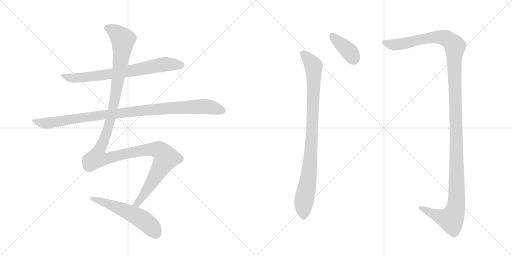
t = 0.00 s
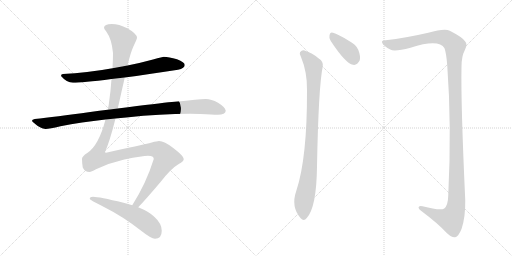
t = 1.38 s
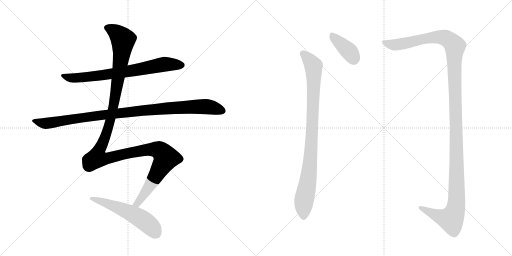
t = 2.77 s
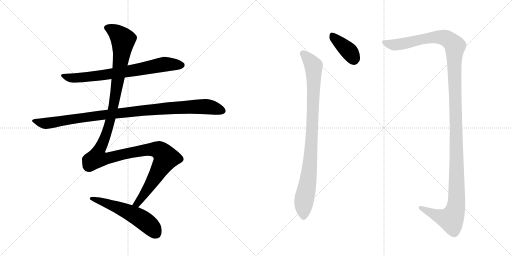
t = 4.15 s
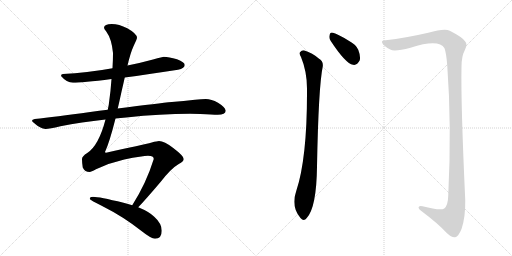
t = 5.54 s
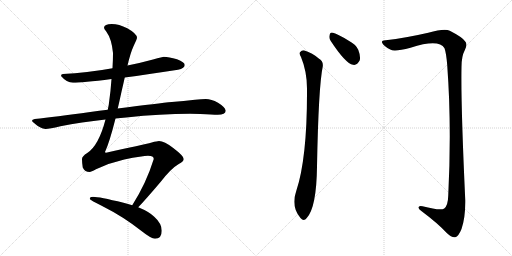
t = 6.92 s

The animated SVG that drew these frames (rendered in a browser with its animation timeline set to each time). Animation: 7 CSS @keyframes rules; one cycle of 6.92 s.

<svg version="1.1" viewBox="0 0 2048 1024" xmlns="http://www.w3.org/2000/svg">
  <g stroke="lightgray" stroke-dasharray="1,1" stroke-width="1" transform="scale(4, 4)">
    <line x1="0" y1="0" x2="256" y2="256"></line>
    <line x1="256" y1="0" x2="0" y2="256"></line>
    <line x1="128" y1="0" x2="128" y2="256"></line>
    <line x1="0" y1="128" x2="256" y2="128"></line>
    <line x1="256" y1="0" x2="512" y2="256"></line>
    <line x1="512" y1="0" x2="256" y2="256"></line>
    <line x1="384" y1="0" x2="384" y2="256"></line>
    <line x1="256" y1="128" x2="512" y2="128"></line>
  </g>
<g transform="scale(1, -1) translate(0, -850)">
   <style type="text/css">
    @keyframes keyframes0 {
      from {
       stroke: black;
       stroke-dashoffset: 735;
       stroke-width: 128;
       }
       71% {
       animation-timing-function: step-end;
       stroke: black;
       stroke-dashoffset: 0;
       stroke-width: 128;
       }
       to {
       stroke: black;
       stroke-width: 1024;
       }
       }
       #make-me-a-hanzi-animation-0 {
         animation: keyframes0 0.848145s both;
         animation-delay: 0.000000s;
         animation-timing-function: linear;
       }
    @keyframes keyframes1 {
      from {
       stroke: black;
       stroke-dashoffset: 1018;
       stroke-width: 128;
       }
       77% {
       animation-timing-function: step-end;
       stroke: black;
       stroke-dashoffset: 0;
       stroke-width: 128;
       }
       to {
       stroke: black;
       stroke-width: 1024;
       }
       }
       #make-me-a-hanzi-animation-1 {
         animation: keyframes1 1.078451s both;
         animation-delay: 0.848145s;
         animation-timing-function: linear;
       }
    @keyframes keyframes2 {
      from {
       stroke: black;
       stroke-dashoffset: 1347;
       stroke-width: 128;
       }
       81% {
       animation-timing-function: step-end;
       stroke: black;
       stroke-dashoffset: 0;
       stroke-width: 128;
       }
       to {
       stroke: black;
       stroke-width: 1024;
       }
       }
       #make-me-a-hanzi-animation-2 {
         animation: keyframes2 1.346191s both;
         animation-delay: 1.926595s;
         animation-timing-function: linear;
       }
    @keyframes keyframes3 {
      from {
       stroke: black;
       stroke-dashoffset: 553;
       stroke-width: 128;
       }
       64% {
       animation-timing-function: step-end;
       stroke: black;
       stroke-dashoffset: 0;
       stroke-width: 128;
       }
       to {
       stroke: black;
       stroke-width: 1024;
       }
       }
       #make-me-a-hanzi-animation-3 {
         animation: keyframes3 0.700033s both;
         animation-delay: 3.272786s;
         animation-timing-function: linear;
       }
    @keyframes keyframes4 {
      from {
       stroke: black;
       stroke-dashoffset: 392;
       stroke-width: 128;
       }
       56% {
       animation-timing-function: step-end;
       stroke: black;
       stroke-dashoffset: 0;
       stroke-width: 128;
       }
       to {
       stroke: black;
       stroke-width: 1024;
       }
       }
       #make-me-a-hanzi-animation-4 {
         animation: keyframes4 0.569010s both;
         animation-delay: 3.972819s;
         animation-timing-function: linear;
       }
    @keyframes keyframes5 {
      from {
       stroke: black;
       stroke-dashoffset: 926;
       stroke-width: 128;
       }
       75% {
       animation-timing-function: step-end;
       stroke: black;
       stroke-dashoffset: 0;
       stroke-width: 128;
       }
       to {
       stroke: black;
       stroke-width: 1024;
       }
       }
       #make-me-a-hanzi-animation-5 {
         animation: keyframes5 1.003581s both;
         animation-delay: 4.541829s;
         animation-timing-function: linear;
       }
    @keyframes keyframes6 {
      from {
       stroke: black;
       stroke-dashoffset: 1382;
       stroke-width: 128;
       }
       82% {
       animation-timing-function: step-end;
       stroke: black;
       stroke-dashoffset: 0;
       stroke-width: 128;
       }
       to {
       stroke: black;
       stroke-width: 1024;
       }
       }
       #make-me-a-hanzi-animation-6 {
         animation: keyframes6 1.374674s both;
         animation-delay: 5.545410s;
         animation-timing-function: linear;
       }
</style>
<path d="M 499 540 Q 587 552 712 571 Q 739 577 739 590 Q 739 601 708 613 Q 675 623 655 623 Q 652 623 612 612 Q 561 598 510 588 L 450 577 Q 346 558 252 554 Q 244 554 244 546 Q 267 519 292 519 Q 328 519 446 534 L 499 540 Z" fill="lightgray"></path> 
<path d="M 462 376 Q 482 378 505 380 Q 644 395 760 395 L 801 394 Q 850 391 871 391 Q 902 392 903 407 Q 900 422 872 439 Q 845 454 823 454 Q 807 454 780 451 Q 735 446 687 442 Q 640 438 471 416 L 431 411 Q 398 407 361 402 Q 219 382 139 374 Q 128 372 128 367 Q 128 363 151 346 Q 170 334 183 334 Q 197 334 242 345 Q 325 361 422 372 L 462 376 Z" fill="lightgray"></path> 
<path d="M 553 21 Q 582 51 643 123 Q 684 176 715 194 Q 735 205 735 214 Q 735 226 693 258 Q 657 286 636 286 Q 629 286 607 280 Q 572 271 424 239 Q 420 239 420 242 Q 438 281 462 376 L 471 416 Q 478 446 486 483 Q 493 513 499 540 L 510 588 Q 522 639 534 665 Q 548 695 548 699 Q 548 715 509 737 Q 476 754 447 754 Q 417 754 416 739 Q 416 735 425 724 Q 447 694 452 638 Q 452 610 450 577 L 446 534 Q 443 487 435 431 L 431 411 L 422 372 Q 395 268 349 238 Q 328 225 328 214 Q 328 198 331 180 Q 339 162 359 162 Q 364 162 384 173 Q 439 199 497 212 Q 572 227 592 227 Q 615 227 615 214 Q 585 117 529 29 C 513 3 533 -1 553 21 Z" fill="lightgray"></path> 
<path d="M 372 63 Q 359 63 359 55 Q 359 50 416 22 Q 492 -16 566 -74 Q 605 -105 620 -105 Q 647 -105 647 -73 Q 647 -44 617 -17 Q 597 3 553 21 L 529 29 Q 513 34 494 39 Q 396 63 372 63 Z" fill="lightgray"></path> 
<path d="M 1323 686 Q 1383 595 1412 591 Q 1428 587 1439 609 Q 1443 625 1433 651 Q 1423 673 1395 687 Q 1352 714 1332 719 Q 1320 723 1318 708 Q 1315 698 1323 686 Z" fill="lightgray"></path> 
<path d="M 1204 622 Q 1229 562 1228 490 Q 1229 217 1185 86 Q 1163 23 1202 -22 Q 1215 -38 1227 -22 Q 1266 20 1268 183 Q 1274 504 1291 584 Q 1294 605 1275 616 Q 1250 638 1218 648 Q 1208 651 1200 641 Q 1196 634 1204 622 Z" fill="lightgray"></path> 
<path d="M 1543 689 Q 1524 690 1529 678 Q 1536 665 1561 652 Q 1577 642 1642 659 Q 1756 695 1778 657 Q 1785 638 1789 588 Q 1807 345 1793 68 Q 1792 28 1777 16 Q 1762 6 1690 25 Q 1674 29 1674 19 Q 1675 12 1688 4 Q 1752 -44 1786 -81 Q 1808 -102 1821 -99 Q 1834 -96 1846 -66 Q 1862 -20 1861 50 Q 1843 438 1846 582 Q 1846 625 1859 649 Q 1872 673 1860 685 Q 1850 701 1799 727 Q 1778 737 1713 719 Q 1622 698 1543 689 Z" fill="lightgray"></path> 
      <clipPath id="make-me-a-hanzi-clip-0">
      <path d="M 499 540 Q 587 552 712 571 Q 739 577 739 590 Q 739 601 708 613 Q 675 623 655 623 Q 652 623 612 612 Q 561 598 510 588 L 450 577 Q 346 558 252 554 Q 244 554 244 546 Q 267 519 292 519 Q 328 519 446 534 L 499 540 Z" fill="lightgray"></path>
      </clipPath>
      <path clip-path="url(#make-me-a-hanzi-clip-0)" d="M 254 544 L 280 538 L 355 542 L 528 567 L 658 593 L 728 590 " fill="none" id="make-me-a-hanzi-animation-0" stroke-dasharray="607 1214" stroke-linecap="round"></path>

      <clipPath id="make-me-a-hanzi-clip-1">
      <path d="M 462 376 Q 482 378 505 380 Q 644 395 760 395 L 801 394 Q 850 391 871 391 Q 902 392 903 407 Q 900 422 872 439 Q 845 454 823 454 Q 807 454 780 451 Q 735 446 687 442 Q 640 438 471 416 L 431 411 Q 398 407 361 402 Q 219 382 139 374 Q 128 372 128 367 Q 128 363 151 346 Q 170 334 183 334 Q 197 334 242 345 Q 325 361 422 372 L 462 376 Z" fill="lightgray"></path>
      </clipPath>
      <path clip-path="url(#make-me-a-hanzi-clip-1)" d="M 136 367 L 165 358 L 195 357 L 485 400 L 744 422 L 833 423 L 891 408 " fill="none" id="make-me-a-hanzi-animation-1" stroke-dasharray="890 1780" stroke-linecap="round"></path>

      <clipPath id="make-me-a-hanzi-clip-2">
      <path d="M 553 21 Q 582 51 643 123 Q 684 176 715 194 Q 735 205 735 214 Q 735 226 693 258 Q 657 286 636 286 Q 629 286 607 280 Q 572 271 424 239 Q 420 239 420 242 Q 438 281 462 376 L 471 416 Q 478 446 486 483 Q 493 513 499 540 L 510 588 Q 522 639 534 665 Q 548 695 548 699 Q 548 715 509 737 Q 476 754 447 754 Q 417 754 416 739 Q 416 735 425 724 Q 447 694 452 638 Q 452 610 450 577 L 446 534 Q 443 487 435 431 L 431 411 L 422 372 Q 395 268 349 238 Q 328 225 328 214 Q 328 198 331 180 Q 339 162 359 162 Q 364 162 384 173 Q 439 199 497 212 Q 572 227 592 227 Q 615 227 615 214 Q 585 117 529 29 C 513 3 533 -1 553 21 Z" fill="lightgray"></path>
      </clipPath>
      <path clip-path="url(#make-me-a-hanzi-clip-2)" d="M 426 740 L 463 721 L 492 691 L 479 576 L 442 370 L 415 288 L 392 240 L 390 217 L 425 215 L 593 252 L 636 249 L 664 218 L 569 61 L 549 36 L 537 33 " fill="none" id="make-me-a-hanzi-animation-2" stroke-dasharray="1219 2438" stroke-linecap="round"></path>

      <clipPath id="make-me-a-hanzi-clip-3">
      <path d="M 372 63 Q 359 63 359 55 Q 359 50 416 22 Q 492 -16 566 -74 Q 605 -105 620 -105 Q 647 -105 647 -73 Q 647 -44 617 -17 Q 597 3 553 21 L 529 29 Q 513 34 494 39 Q 396 63 372 63 Z" fill="lightgray"></path>
      </clipPath>
      <path clip-path="url(#make-me-a-hanzi-clip-3)" d="M 366 58 L 477 19 L 547 -15 L 605 -58 L 622 -82 " fill="none" id="make-me-a-hanzi-animation-3" stroke-dasharray="425 850" stroke-linecap="round"></path>

      <clipPath id="make-me-a-hanzi-clip-4">
      <path d="M 1323 686 Q 1383 595 1412 591 Q 1428 587 1439 609 Q 1443 625 1433 651 Q 1423 673 1395 687 Q 1352 714 1332 719 Q 1320 723 1318 708 Q 1315 698 1323 686 Z" fill="lightgray"></path>
      </clipPath>
      <path clip-path="url(#make-me-a-hanzi-clip-4)" d="M 1328 710 L 1397 644 L 1417 609 " fill="none" id="make-me-a-hanzi-animation-4" stroke-dasharray="264 528" stroke-linecap="round"></path>

      <clipPath id="make-me-a-hanzi-clip-5">
      <path d="M 1204 622 Q 1229 562 1228 490 Q 1229 217 1185 86 Q 1163 23 1202 -22 Q 1215 -38 1227 -22 Q 1266 20 1268 183 Q 1274 504 1291 584 Q 1294 605 1275 616 Q 1250 638 1218 648 Q 1208 651 1200 641 Q 1196 634 1204 622 Z" fill="lightgray"></path>
      </clipPath>
      <path clip-path="url(#make-me-a-hanzi-clip-5)" d="M 1211 635 L 1243 604 L 1254 586 L 1255 571 L 1243 220 L 1214 33 L 1215 -16 " fill="none" id="make-me-a-hanzi-animation-5" stroke-dasharray="798 1596" stroke-linecap="round"></path>

      <clipPath id="make-me-a-hanzi-clip-6">
      <path d="M 1543 689 Q 1524 690 1529 678 Q 1536 665 1561 652 Q 1577 642 1642 659 Q 1756 695 1778 657 Q 1785 638 1789 588 Q 1807 345 1793 68 Q 1792 28 1777 16 Q 1762 6 1690 25 Q 1674 29 1674 19 Q 1675 12 1688 4 Q 1752 -44 1786 -81 Q 1808 -102 1821 -99 Q 1834 -96 1846 -66 Q 1862 -20 1861 50 Q 1843 438 1846 582 Q 1846 625 1859 649 Q 1872 673 1860 685 Q 1850 701 1799 727 Q 1778 737 1713 719 Q 1622 698 1543 689 Z" fill="lightgray"></path>
      </clipPath>
      <path clip-path="url(#make-me-a-hanzi-clip-6)" d="M 1538 681 L 1567 672 L 1594 672 L 1709 697 L 1763 701 L 1793 693 L 1817 671 L 1820 661 L 1825 26 L 1804 -27 L 1749 -13 L 1682 19 " fill="none" id="make-me-a-hanzi-animation-6" stroke-dasharray="1254 2508" stroke-linecap="round"></path>

</g>
</svg>
